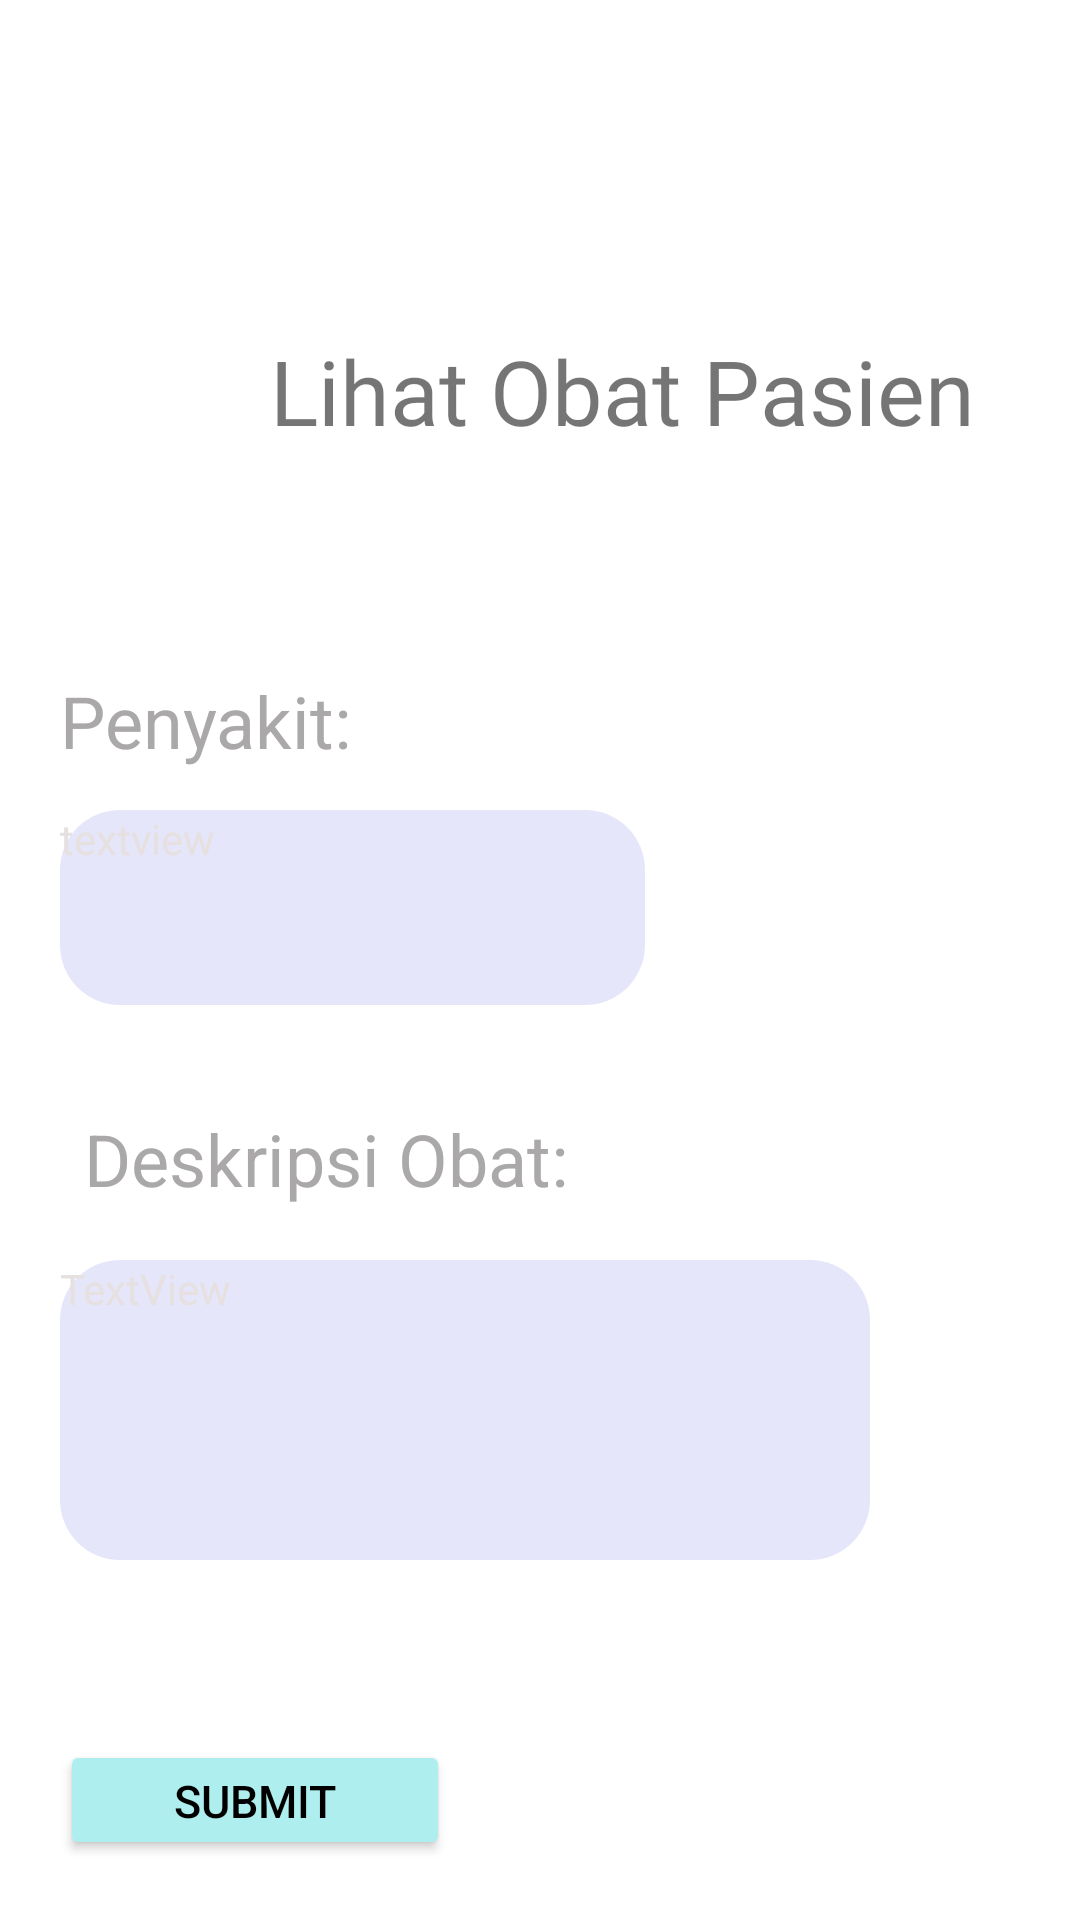

The Android layout XML behind this screen, and the referenced resources:
<!-- AndroidManifest.xml: application theme Theme.FrontEnd -->
<!-- res/layout/view_obat_pasien.xml -->
<?xml version="1.0" encoding="utf-8"?>
<RelativeLayout xmlns:android="http://schemas.android.com/apk/res/android"
    xmlns:app="http://schemas.android.com/apk/res-auto"
    xmlns:tools="http://schemas.android.com/tools"
    android:layout_width="match_parent"
    android:layout_height="match_parent"
    android:padding="20dp"
    android:background="@drawable/medicin">


    <TextView
        android:layout_width="wrap_content"
        android:layout_height="wrap_content"
        android:text="Lihat Obat Pasien"
        android:textSize="30sp"
        android:layout_marginLeft="70dp"
        android:layout_marginTop="90dp"
        android:fontFamily="@font/block"/>

    <TextView
        android:id="@+id/namaPenyakit"
        android:layout_width="195dp"
        android:layout_height="65dp"
        android:layout_marginTop="250dp"
        android:text="textview"
        android:background="@drawable/form_1"
        android:textColor="#E6E0E0"/>


    <TextView
        android:id="@+id/deskripsiPenyakit"
        android:layout_width="270dp"
        android:layout_height="100dp"
        android:layout_marginTop="400dp"
        android:text="TextView"
        android:textColor="#E6E0E0"
        android:background="@drawable/form_1" />

    <TextView
        android:id="@+id/PenyakittextView"
        android:layout_width="194dp"
        android:layout_height="36dp"
        android:layout_marginTop="204dp"
        android:text="@string/gejala"
        android:textColor="#AAA8A8"
        android:textSize="24sp"
        app:layout_constraintEnd_toEndOf="parent"
        app:layout_constraintHorizontal_bias="0.073"
        app:layout_constraintStart_toStartOf="parent"
        app:layout_constraintTop_toTopOf="parent" />

    <TextView
        android:id="@+id/deskripsitextView"
        android:layout_width="192dp"
        android:layout_height="50dp"
        android:layout_marginStart="8dp"
        android:layout_marginLeft="8dp"
        android:layout_marginTop="350dp"
        android:text="@string/desk"
        android:textColor="#AAA8A8"
        android:textSize="24sp"/>




    <Button
        android:id="@+id/show_btn"
        android:layout_width="130dp"
        android:layout_height="wrap_content"
        android:text="Submit"
        android:textSize="15sp"
        android:layout_marginTop="560dp"
        android:backgroundTint="#AFEEEE"
        android:textColor="#000"/>



</RelativeLayout>
<!-- resources referenced by this layout -->
<resources>
  <!-- drawable form_1 (drawable) -->
  <?xml version="1.0" encoding="utf-8"?>
  <shape
      android:shape="rectangle"
      xmlns:android="http://schemas.android.com/apk/res/android">
      <solid android:color="#E6E6FA"/>
      <corners android:radius="20dp"/>
  
  </shape>
  <string name="desk">Deskripsi Obat: </string>
  <string name="gejala">Penyakit:  </string>
  <style name="Theme.FrontEnd" parent="Theme.MaterialComponents.DayNight.DarkActionBar">
          
          <item name="colorPrimary">@color/purple_500</item>
          <item name="colorPrimaryVariant">@color/purple_700</item>
          <item name="colorOnPrimary">@color/white</item>
          
          <item name="colorSecondary">@color/teal_200</item>
          <item name="colorSecondaryVariant">@color/teal_700</item>
  
          
          <item name="android:statusBarColor" tools:targetApi="l">?attr/colorPrimaryVariant</item>
          
      </style>
  <!-- not gathered from this repository: default colours our renderer supplied (Android Studio template values) -->
  <color name="purple_500">#FF6200EE</color>
  <color name="purple_700">#FF3700B3</color>
  <color name="teal_200">#FF03DAC5</color>
  <color name="teal_700">#FF018786</color>
  <color name="white">#FFFFFFFF</color>
</resources>
